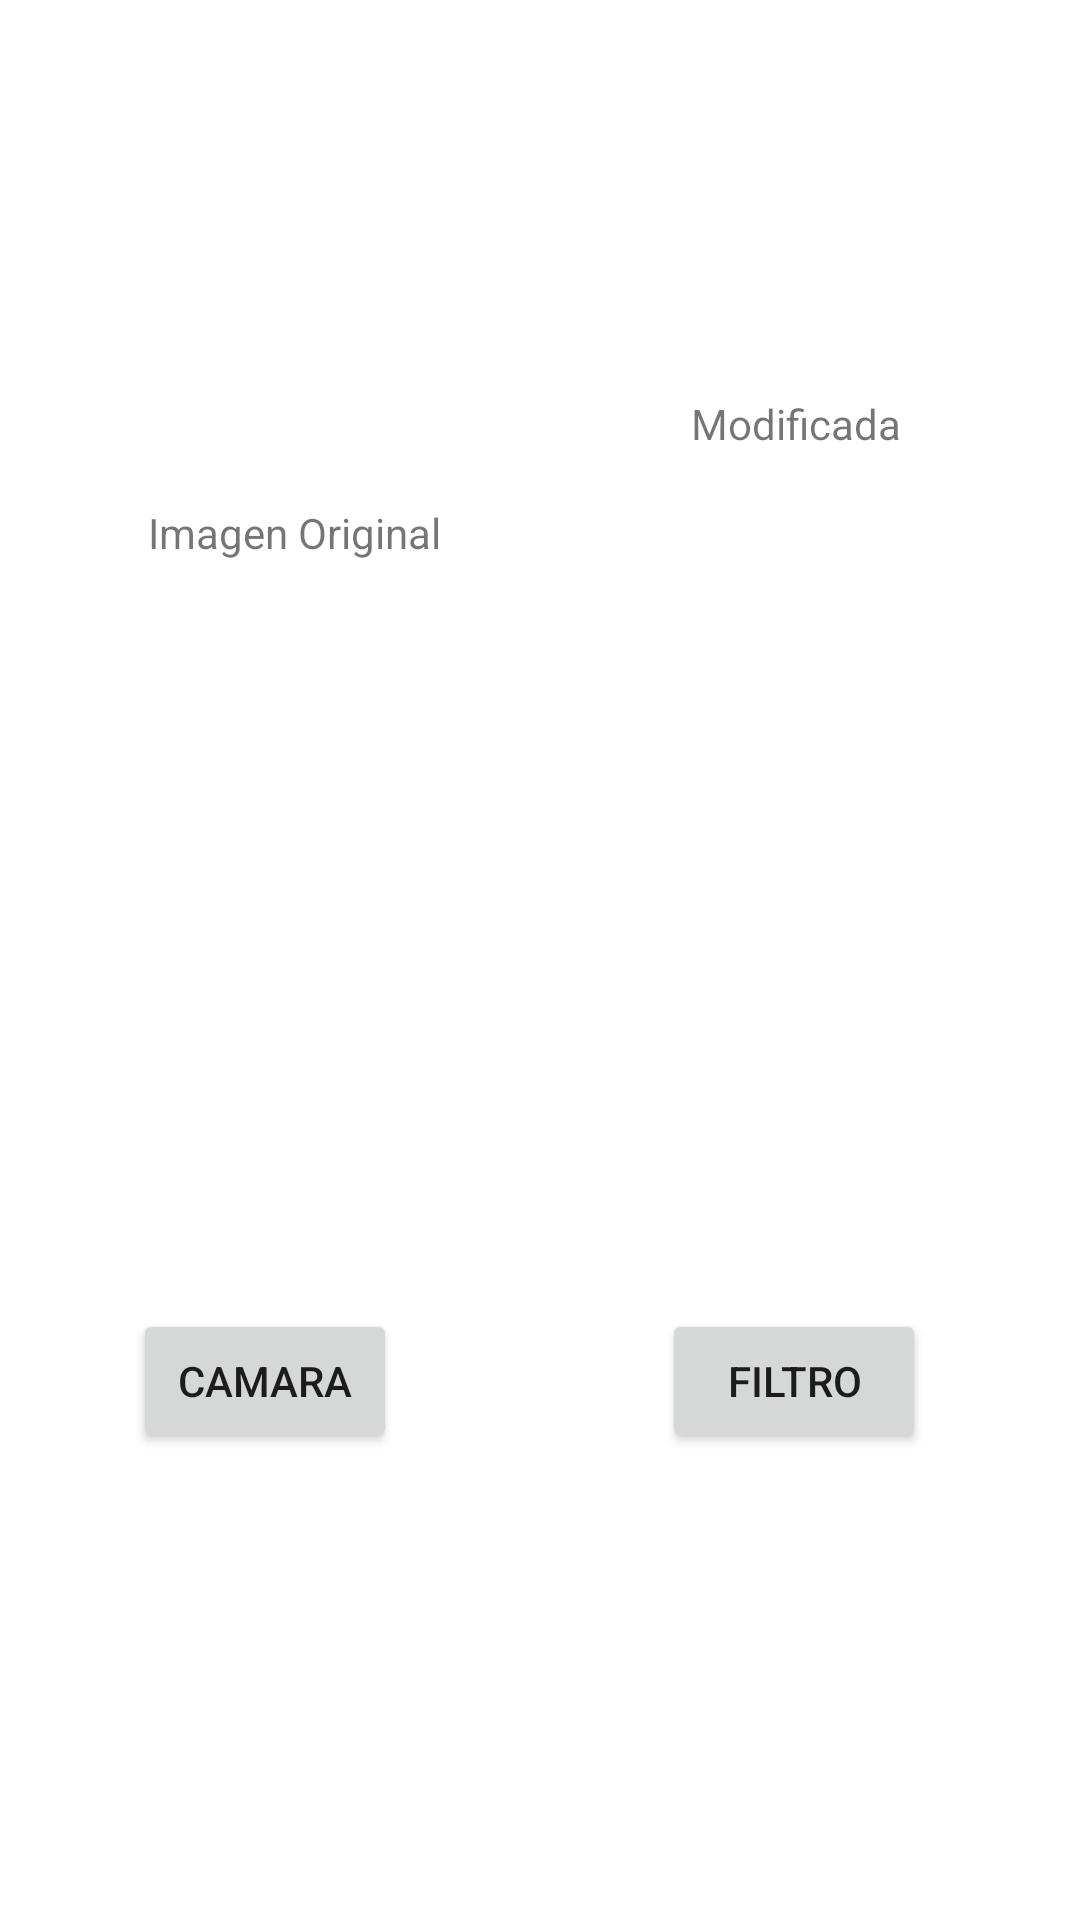

Android layout source for this screen:
<!-- AndroidManifest.xml: application theme Theme.ProyectoVision -->
<!-- res/layout/activity_main.xml -->
<?xml version="1.0" encoding="utf-8"?>
<androidx.constraintlayout.widget.ConstraintLayout xmlns:android="http://schemas.android.com/apk/res/android"
    xmlns:app="http://schemas.android.com/apk/res-auto"
    xmlns:tools="http://schemas.android.com/tools"
    android:layout_width="match_parent"
    android:layout_height="match_parent"
    tools:context=".MainActivity">


    <Button
        android:id="@+id/camara_main"
        android:layout_width="wrap_content"
        android:layout_height="wrap_content"
        android:text="Camara"
        app:layout_constraintBottom_toBottomOf="parent"
        app:layout_constraintEnd_toEndOf="parent"
        app:layout_constraintHorizontal_bias="0.163"
        app:layout_constraintStart_toStartOf="parent"
        app:layout_constraintTop_toTopOf="parent"
        app:layout_constraintVertical_bias="0.737" />

    <ImageView
        android:id="@+id/imgOriginal"
        android:layout_width="149dp"
        android:layout_height="175dp"
        app:layout_constraintBottom_toBottomOf="parent"
        app:layout_constraintEnd_toEndOf="parent"
        app:layout_constraintHorizontal_bias="0.118"
        app:layout_constraintStart_toStartOf="parent"
        app:layout_constraintTop_toTopOf="parent"
        app:layout_constraintVertical_bias="0.393"
        tools:src="@tools:sample/backgrounds/scenic" />

    <TextView
        android:id="@+id/textView"
        android:layout_width="wrap_content"
        android:layout_height="wrap_content"
        android:layout_marginTop="168dp"
        android:text="Imagen Original"
        app:layout_constraintBottom_toTopOf="@+id/imgOriginal"
        app:layout_constraintEnd_toEndOf="parent"
        app:layout_constraintHorizontal_bias="0.188"
        app:layout_constraintStart_toStartOf="parent"
        app:layout_constraintTop_toTopOf="parent"
        app:layout_constraintVertical_bias="0.0" />

    <TextView
        android:id="@+id/textView2"
        android:layout_width="wrap_content"
        android:layout_height="wrap_content"
        android:layout_marginBottom="32dp"
        android:text="Modificada"
        app:layout_constraintBottom_toTopOf="@+id/imgFiltro"
        app:layout_constraintEnd_toEndOf="parent"
        app:layout_constraintHorizontal_bias="0.794"
        app:layout_constraintStart_toStartOf="parent"
        app:layout_constraintTop_toTopOf="parent"
        app:layout_constraintVertical_bias="1.0" />

    <ImageView
        android:id="@+id/imgFiltro"
        android:layout_width="145dp"
        android:layout_height="176dp"
        app:layout_constraintBottom_toBottomOf="parent"
        app:layout_constraintEnd_toEndOf="parent"
        app:layout_constraintHorizontal_bias="0.875"
        app:layout_constraintStart_toStartOf="parent"
        app:layout_constraintTop_toTopOf="parent"
        app:layout_constraintVertical_bias="0.394"
        tools:srcCompat="@tools:sample/avatars" />

    <Button
        android:id="@+id/btnFiltro"
        android:layout_width="wrap_content"
        android:layout_height="wrap_content"
        android:text="Filtro"
        app:layout_constraintBottom_toBottomOf="parent"
        app:layout_constraintEnd_toEndOf="parent"
        app:layout_constraintHorizontal_bias="0.811"
        app:layout_constraintStart_toStartOf="parent"
        app:layout_constraintTop_toTopOf="parent"
        app:layout_constraintVertical_bias="0.737" />

</androidx.constraintlayout.widget.ConstraintLayout>
<!-- resources referenced by this layout -->
<resources>
  <style name="Theme.ProyectoVision" parent="Theme.MaterialComponents.DayNight.DarkActionBar">
          
          <item name="colorPrimary">@color/purple_500</item>
          <item name="colorPrimaryVariant">@color/purple_700</item>
          <item name="colorOnPrimary">@color/white</item>
          
          <item name="colorSecondary">@color/teal_200</item>
          <item name="colorSecondaryVariant">@color/teal_700</item>
          <item name="colorOnSecondary">@color/black</item>
          
          <item name="android:statusBarColor">?attr/colorPrimaryVariant</item>
          
      </style>
  <!-- not gathered from this repository: default colours our renderer supplied (Android Studio template values) -->
  <color name="purple_500">#FF6200EE</color>
  <color name="purple_700">#FF3700B3</color>
  <color name="teal_200">#FF03DAC5</color>
  <color name="teal_700">#FF018786</color>
  <color name="black">#FF000000</color>
  <color name="white">#FFFFFFFF</color>
</resources>
